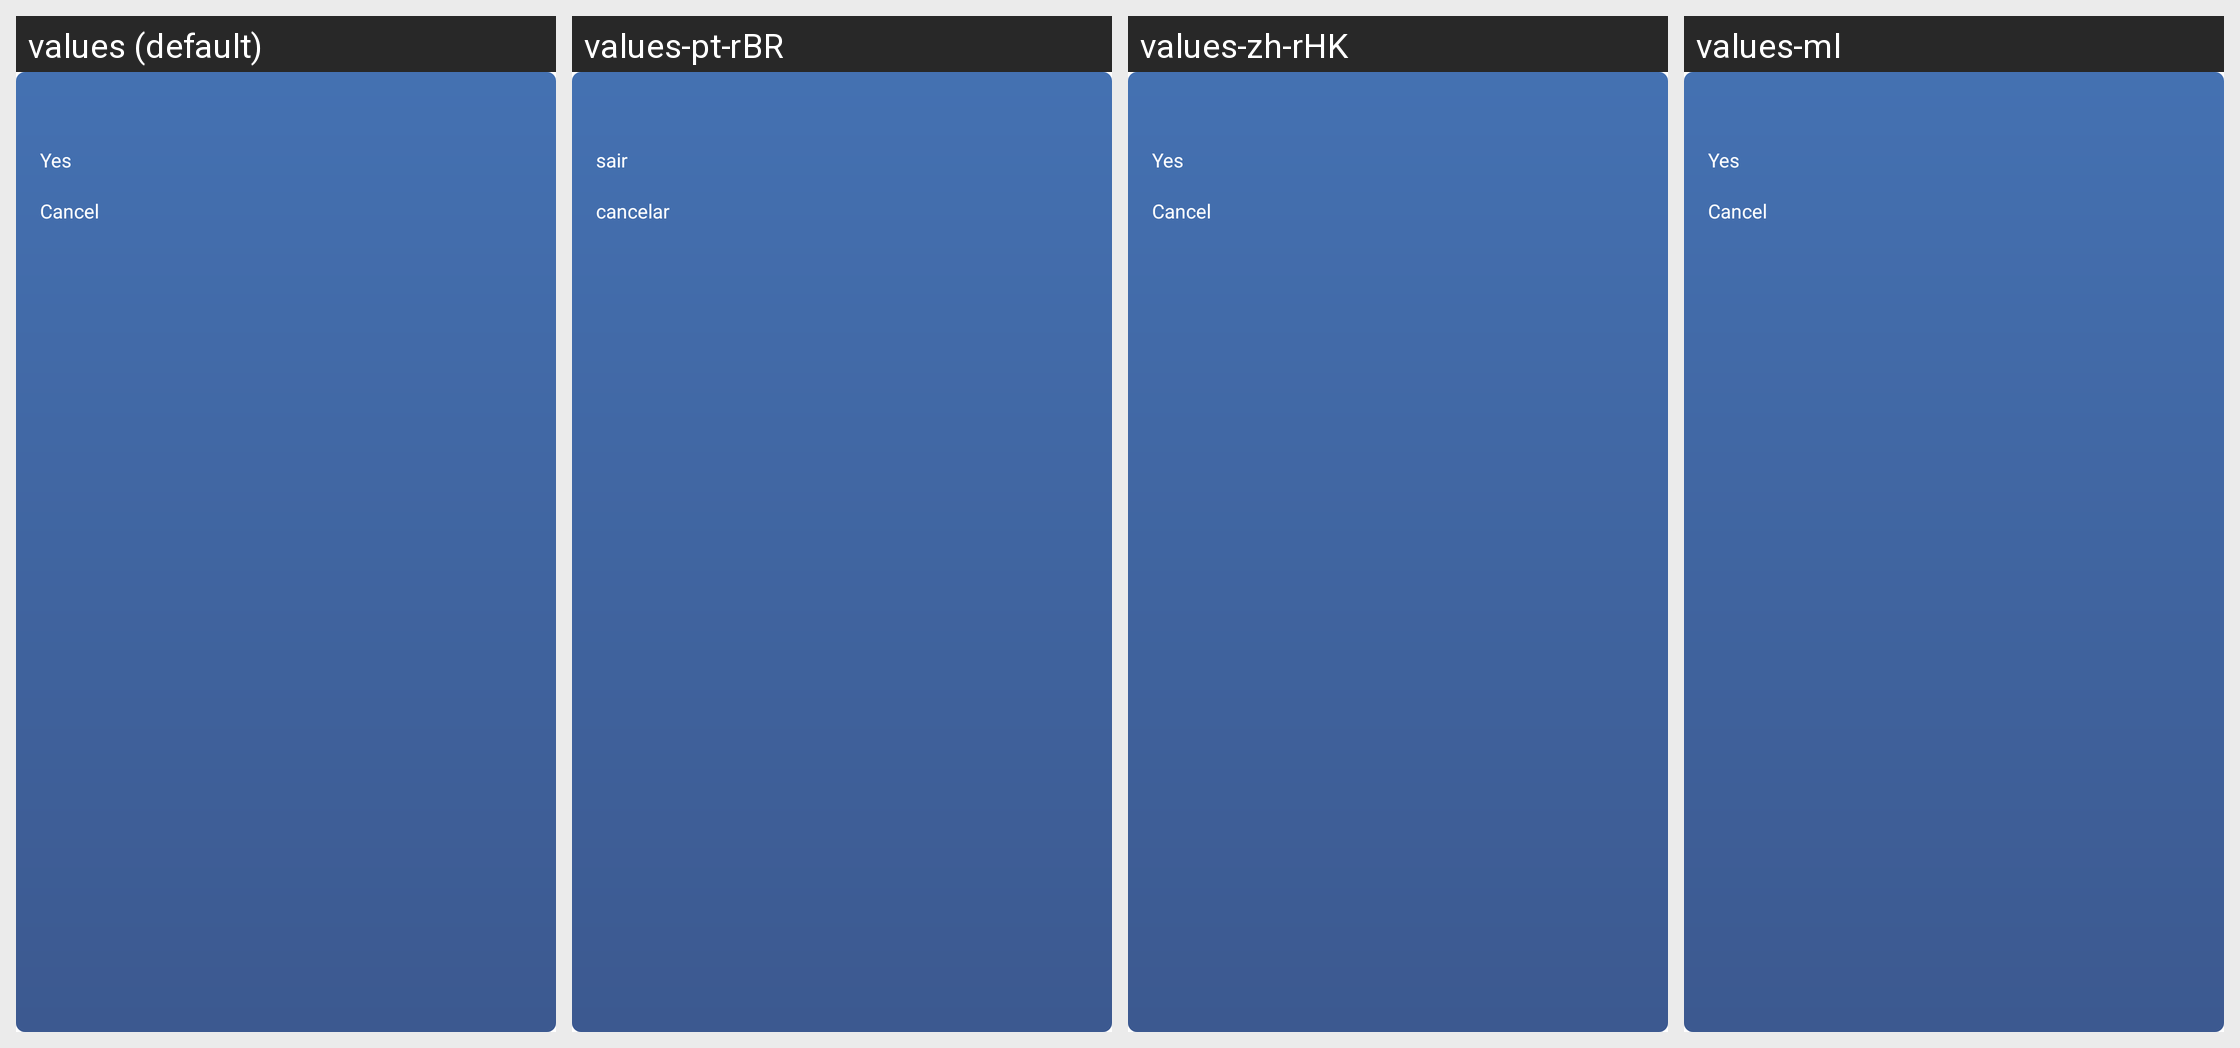

Translations of the strings shown on this Android screen, per locale in the grid:
Android screen res/layout/itv_exit_dialog_layout.xml rendered under 4 locales, left to right: values (default), values-pt-rBR, values-zh-rHK, values-ml. Device: Nexus 5 (rendered at 1080×1920; each locale shown at half size, 540×960, under a caption strip naming it); theme OttTheme.Base.Normal.
Other locales in the repository, not shown: values-af, values-am, values-ar, values-as, values-az, values-be, values-bg, values-bn, values-bs, values-ca, values-cs, values-da, values-de, values-el, values-en, values-en-rGB, values-es, values-es-rUS, values-et, values-eu, values-fa, values-fi, values-fr, values-fr-rCA, values-gl, values-gu, values-hi, values-hr, values-hu, values-hy, values-in, values-is, values-it, values-iw, values-ja, values-ka, values-kk, values-km, values-kn, values-ko, values-ko-rKR, values-ky, values-lo, values-lt, values-lv, values-mk, values-mn, values-mr, values-ms, values-my, values-nb, values-ne, values-nl, values-or, values-pa, values-pl, values-pt-rPT, values-ro, values-ru, values-si, values-sk, values-sl, values-sq, values-sr, values-sv, values-sw, values-ta, values-te, values-th, values-tl, values-tr, values-uk, values-ur, values-uz, values-vi, values-zh, values-zh-rCN, values-zh-rTW, values-zu.
Strings drawn on this screen, with the default value and each locale's value (text and hints the layout hard-codes, and strings that could not be matched under every locale, appear in the picture but are not listed):

itv_exit_confirm_tv
  values: Yes
  values-pt-rBR: sair
  values-zh-rHK: Yes  [not translated; the default value is used]
  values-ml: Yes  [not translated; the default value is used]

itv_exit_cancle
  values: Cancel
  values-pt-rBR: cancelar
  values-zh-rHK: Cancel  [not translated; the default value is used]
  values-ml: Cancel  [not translated; the default value is used]
